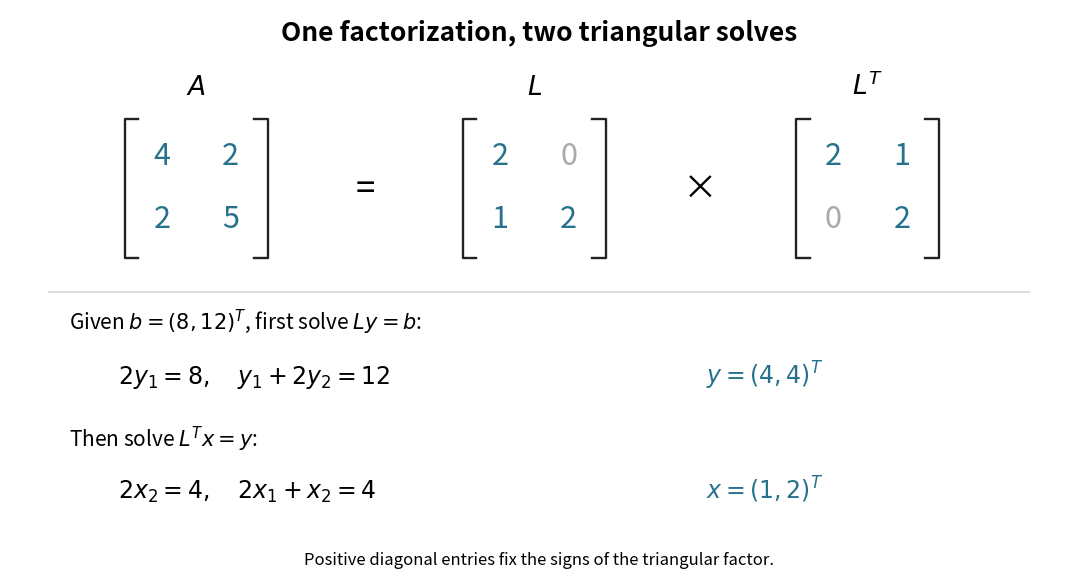

Generate this figure with matplotlib: (Note: this script raises an exception after producing the figure.)
"""Draw an exact Cholesky factorization and two solves; output PNG to CWD."""
from pathlib import Path
import matplotlib
matplotlib.use("Agg")
import matplotlib.pyplot as plt
import numpy as np


def main():
    a = np.array([[4, 2], [2, 5]])
    lower = np.array([[2, 0], [1, 2]])
    assert np.array_equal(lower @ lower.T, a)
    assert np.array_equal(a @ np.array([1, 2]), np.array([8, 12]))
    fig, ax = plt.subplots(figsize=(10.8, 5.8), dpi=120)
    fig.patch.set_facecolor("white")
    ax.set(xlim=(0, 10.8), ylim=(0, 5.8))
    ax.axis("off")
    ax.text(5.4, 5.48, "One factorization, two triangular solves", ha="center", fontsize=19, weight="bold")

    def matrix(center, label, data):
        ax.text(center, 4.93, label, ha="center", fontsize=19)
        for row in range(2):
            for col in range(2):
                value = data[row, col]
                ax.text(center+(col-.5)*.7, 4.31-row*.65, str(value), ha="center", va="center", fontsize=22, color="#26718b" if value else "#aaaaaa")
        for x, sign in [(center-.73, 1), (center+.73, -1)]:
            ax.plot([x+sign*.14, x, x, x+sign*.14], [4.68, 4.68, 3.27, 3.27], color="#222222", lw=1.7)

    matrix(1.9, r"$A$", a)
    matrix(5.35, r"$L$", lower)
    matrix(8.75, r"$L^T$", lower.T)
    ax.text(3.62, 3.97, "=", fontsize=25, ha="center", va="center")
    ax.text(7.04, 3.97, "×", fontsize=25, ha="center", va="center")
    ax.plot([.4, 10.4], [2.92, 2.92], color="#dddddd")
    ax.text(.6, 2.54, r"Given $b=(8,12)^T$, first solve $Ly=b$:", fontsize=15)
    ax.text(1.1, 1.98, r"$2y_1=8,\quad y_1+2y_2=12$", fontsize=17)
    ax.text(7.1, 1.98, r"$y=(4,4)^T$", fontsize=17, color="#26718b")
    ax.text(.6, 1.34, r"Then solve $L^Tx=y$:", fontsize=15)
    ax.text(1.1, .81, r"$2x_2=4,\quad 2x_1+x_2=4$", fontsize=17)
    ax.text(7.1, .81, r"$x=(1,2)^T$", fontsize=17, color="#26718b")
    ax.text(5.4, .14, "Positive diagonal entries fix the signs of the triangular factor.", ha="center", fontsize=12)
    fig.subplots_adjust(left=.01, right=.99, top=.99, bottom=.01)
    fig.savefig(Path(__file__).stem + ".png", facecolor="white", transparent=False)
    plt.close(fig)


if __name__ == "__main__":
    main()
